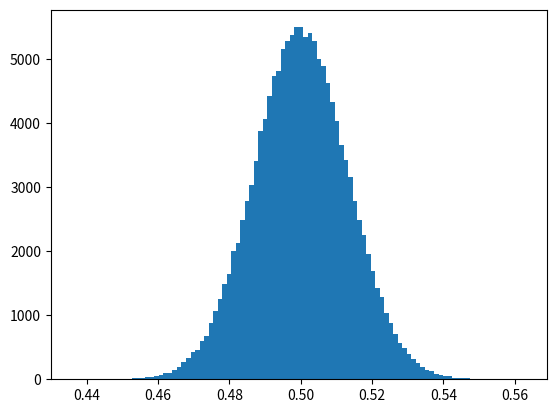

Python code for this plot:
import matplotlib.pyplot as plt
import numpy as np

class Population:

    class phenoType:
        ID = 0
        def __init__(self, spread, attractiveness, initial_distribution):

            self.my_ID = Population.phenoType.ID
            self.spread = spread
            self.attractiveness = attractiveness
            self.initial_distribution = initial_distribution
            Population.phenoType.ID += 1
            
    def __init__(self):

        self.pheno_types = []
    
    def add_pheno_type(self, spread, attractiveness, initial_distriubtion):

        pheno = Population.phenoType(
                spread, 
                attractiveness, 
                initial_distriubtion)
        self.pheno_types.append(pheno)
    
    def initialize_population (self, initial_number, reproductivity_loc,
            reproductivity_std):
    
        self.number_of_individuals = initial_number
        self.reproductivity_loc = reproductivity_loc
        self.reproductivity_std = reproductivity_std
        number_of_phenos = len(self.pheno_types)
        individuals = np.zeros((initial_number,number_of_phenos)) 

        for i in range(0,number_of_phenos):
            individuals[:,i] = np.random.normal(
                    loc=0.5,
                    scale=self.pheno_types[i].spread,
                    size=initial_number)

        individuals[individuals > 1] = 1
        individuals[individuals < 0] = 0
        self.individuals = individuals
        self.number_of_phenos = number_of_phenos

    def reproduction(self):

        number_of_old = self.number_of_individuals 
        number_of_new = int(np.floor(
                np.random.normal(
                    loc=self.reproductivity_loc,
                    scale=self.reproductivity_std,
                    size=1)*number_of_old)[0])
        self.number_of_individuals += number_of_new
        self.individuals.resize(number_of_old+number_of_new,self.number_of_phenos)

        for i in range(0, self.number_of_phenos):
            self.individuals[number_of_old:,i] = np.random.normal(
                    loc=0.5,
                    scale=self.pheno_types[i].spread,
                    size=number_of_new)

if __name__ == '__main__':

    A = Population()
    #A.add_pheno_type(0.1,1,1)
    A.add_pheno_type(0.0132,1,1)
    A.initialize_population (100000,0.5,0.1)
    A.reproduction()

    fig, ax = plt.subplots(1,1)
    ax.hist(A.individuals[:,0],bins=100)
    plt.show()
